The GitHub repository ctanyt/GA_Projects contains a labelled image folder "capstone" with 6 categories: blue spot ray, hybrid grouper, queenfish, red sea bream, sea bass, shovelnose. Examples follow, each with its label.

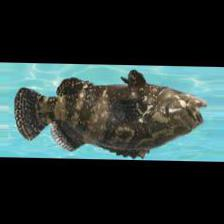
Label: hybrid grouper

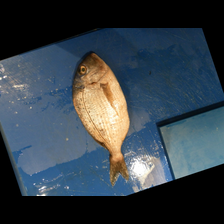
Label: red sea bream

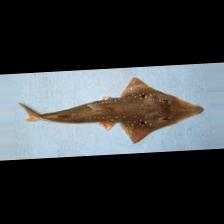
Label: shovelnose

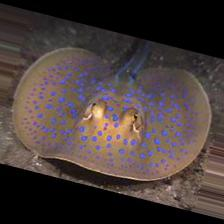
Label: blue spot ray

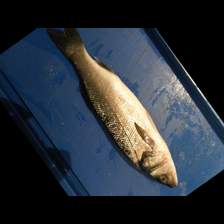
Label: sea bass

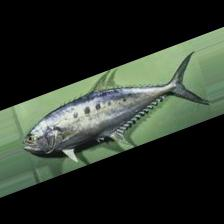
Label: queenfish
